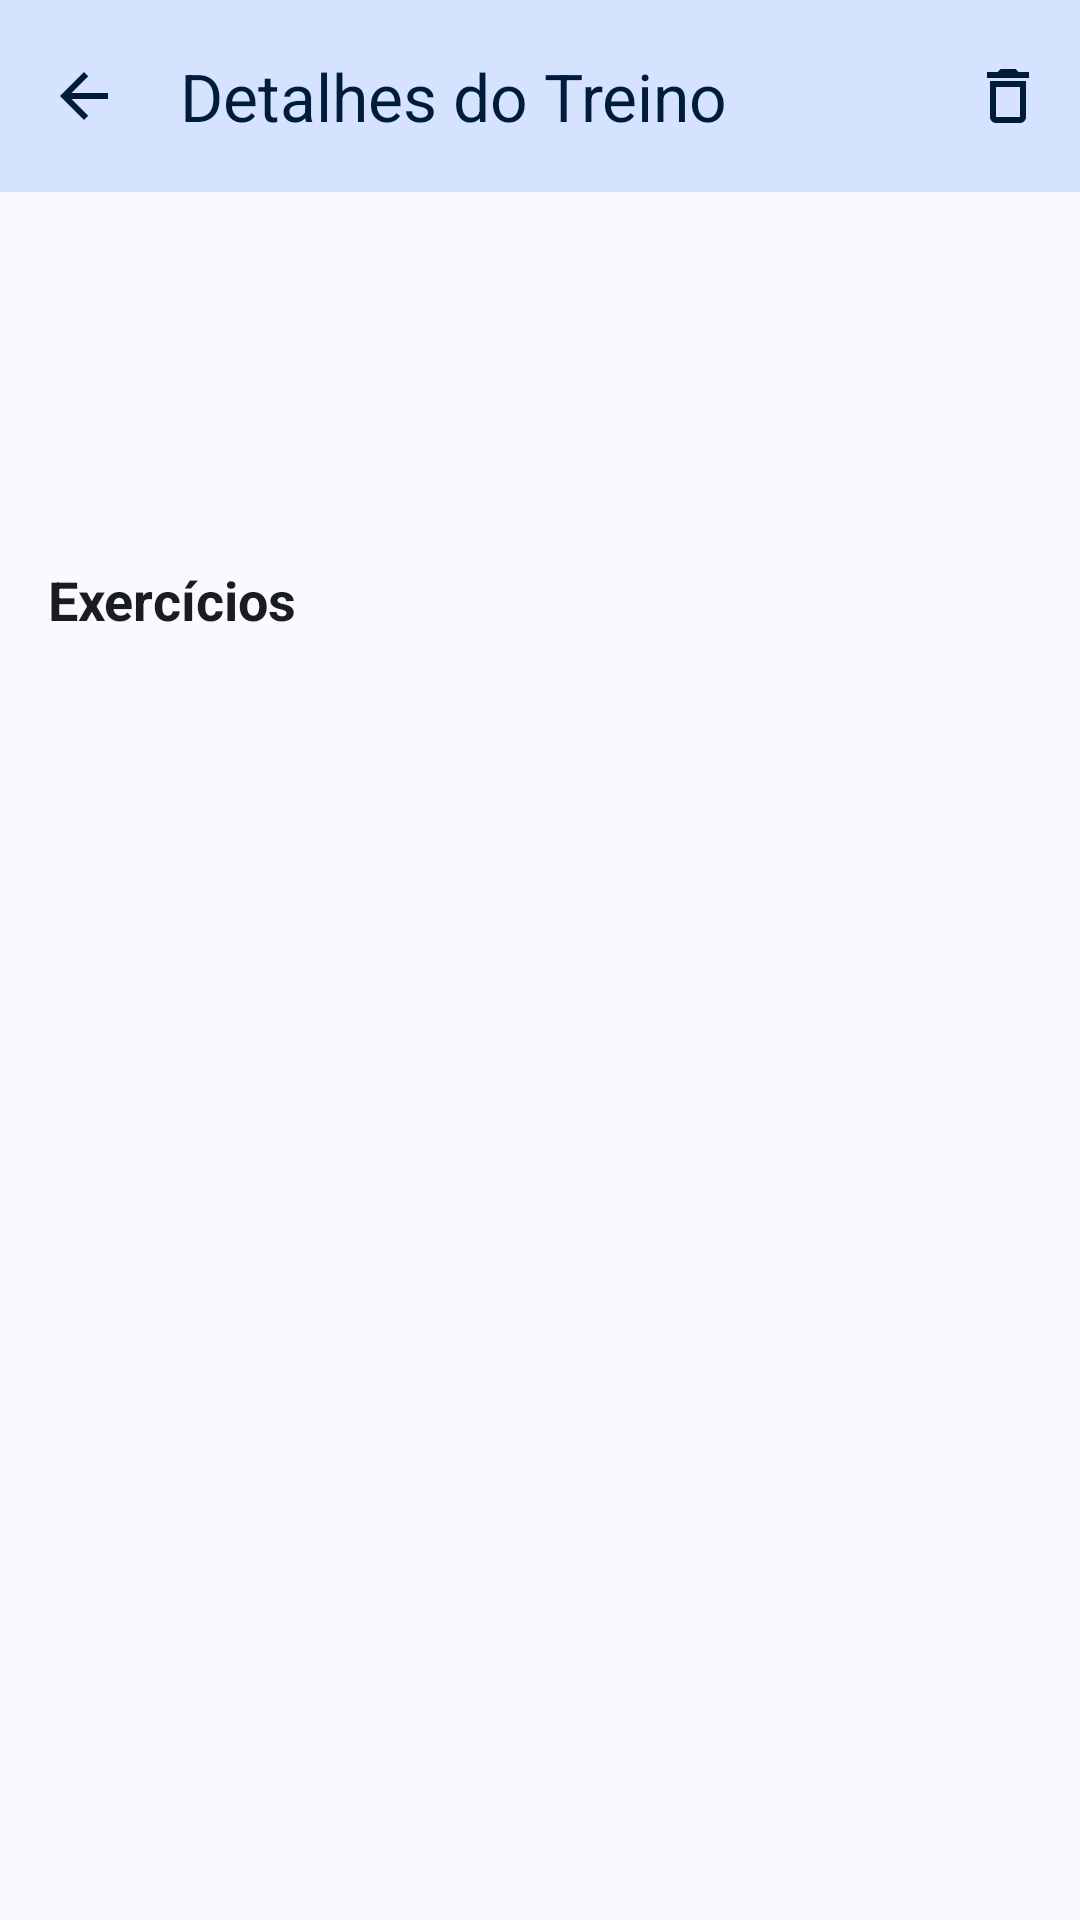

Android layout source for this screen:
<!-- AndroidManifest.xml: application theme Theme.MyCoach -->
<!-- res/layout/activity_detalhes_treino.xml -->
<?xml version="1.0" encoding="utf-8"?>
<androidx.coordinatorlayout.widget.CoordinatorLayout xmlns:android="http://schemas.android.com/apk/res/android"
    xmlns:app="http://schemas.android.com/apk/res-auto"
    android:layout_width="match_parent"
    android:layout_height="match_parent"
    android:fitsSystemWindows="true">

    <com.google.android.material.appbar.AppBarLayout
        android:id="@+id/appBarLayout"
        android:layout_width="match_parent"
        android:layout_height="wrap_content"
        android:fitsSystemWindows="true"
        app:liftOnScroll="true">

        <com.google.android.material.appbar.MaterialToolbar
            android:id="@+id/toolbar"
            android:layout_width="match_parent"
            android:layout_height="?attr/actionBarSize"
            android:background="@color/primary_container"
            app:navigationIcon="@drawable/ic_back"
            app:menu="@menu/delete_menu"
            app:title="@string/title_detalhes_treino"
            app:titleTextColor="@color/on_primary_container"
            app:layout_scrollFlags="scroll|enterAlways|snap" />
    </com.google.android.material.appbar.AppBarLayout>

    <androidx.core.widget.NestedScrollView
        android:layout_width="match_parent"
        android:layout_height="match_parent"
        android:fillViewport="true"
        app:layout_behavior="@string/appbar_scrolling_view_behavior">

        <androidx.constraintlayout.widget.ConstraintLayout
            android:layout_width="match_parent"
            android:layout_height="wrap_content"
            android:paddingStart="16dp"
            android:paddingEnd="16dp"
            android:paddingTop="16dp">

            <TextView
                android:id="@+id/detalheTreinoNome"
                android:layout_width="0dp"
                android:layout_height="wrap_content"
                android:textSize="20sp"
                android:textStyle="bold"
                android:textColor="@color/on_surface"
                app:layout_constraintTop_toTopOf="parent"
                app:layout_constraintStart_toStartOf="parent"
                app:layout_constraintEnd_toEndOf="parent" />

            <TextView
                android:id="@+id/detalheTreinoDiaSemana"
                android:layout_width="0dp"
                android:layout_height="wrap_content"
                android:textSize="14sp"
                android:textColor="@color/on_surface_variant"
                app:layout_constraintTop_toBottomOf="@id/detalheTreinoNome"
                app:layout_constraintStart_toStartOf="parent"
                app:layout_constraintEnd_toEndOf="parent"
                android:layout_marginTop="8dp" />

            <TextView
                android:id="@+id/detalheTreinoObservacao"
                android:layout_width="0dp"
                android:layout_height="wrap_content"
                android:textSize="16sp"
                android:textColor="@color/on_surface"
                app:layout_constraintTop_toBottomOf="@id/detalheTreinoDiaSemana"
                app:layout_constraintStart_toStartOf="parent"
                app:layout_constraintEnd_toEndOf="parent"
                android:layout_marginTop="16dp" />

            <TextView
                android:id="@+id/exerciciosLabel"
                android:layout_width="0dp"
                android:layout_height="wrap_content"
                android:text="@string/label_exercicios"
                android:textSize="18sp"
                android:textStyle="bold"
                android:textColor="@color/on_surface"
                app:layout_constraintTop_toBottomOf="@id/detalheTreinoObservacao"
                app:layout_constraintStart_toStartOf="parent"
                app:layout_constraintEnd_toEndOf="parent"
                android:layout_marginTop="16dp" />

            <androidx.recyclerview.widget.RecyclerView
                android:id="@+id/exerciciosRecyclerView"
                android:layout_width="match_parent"
                android:layout_height="wrap_content"
                android:nestedScrollingEnabled="false"
                app:layout_constraintTop_toBottomOf="@id/exerciciosLabel"
                app:layout_constraintStart_toStartOf="parent"
                app:layout_constraintEnd_toEndOf="parent"
                android:layout_marginTop="8dp"
                android:paddingBottom="16dp" />

        </androidx.constraintlayout.widget.ConstraintLayout>
    </androidx.core.widget.NestedScrollView>

</androidx.coordinatorlayout.widget.CoordinatorLayout>
<!-- resources referenced by this layout -->
<resources>
  <color name="on_primary_container">#001C3B</color>
  <color name="on_surface">#191C20</color>
  <color name="on_surface_variant">#43474E</color>
  <color name="primary_container">#D5E3FF</color>
  <!-- drawable ic_back (drawable) -->
  <vector xmlns:android="http://schemas.android.com/apk/res/android" android:autoMirrored="true" android:height="24dp" android:viewportHeight="24" android:viewportWidth="24" android:width="24dp">
  
      <path android:fillColor="?attr/colorOnPrimaryContainer" android:pathData="M20,11H7.83l5.59,-5.59L12,4l-8,8 8,8 1.41,-1.41L7.83,13H20v-2z"/>
  
  </vector>
  <string name="label_exercicios">Exercícios</string>
  <string name="title_detalhes_treino">Detalhes do Treino</string>
  <style name="Theme.MyCoach" parent="Theme.Material3.Light.NoActionBar">
          <item name="colorPrimary">@color/primary</item>
          <item name="colorOnPrimary">@color/on_primary</item>
          <item name="colorPrimaryContainer">@color/primary_container</item>
          <item name="colorOnPrimaryContainer">@color/on_primary_container</item>
          <item name="colorSecondary">@color/secondary</item>
          <item name="colorOnSecondary">@color/on_secondary</item>
          <item name="android:colorBackground">@color/background</item>
          <item name="colorSurface">@color/surface</item>
          <item name="colorOnBackground">@color/on_background</item>
          <item name="colorOnSurface">@color/on_surface</item>
          <item name="colorOnSurfaceVariant">@color/on_surface_variant</item>
          <item name="colorError">@color/error</item>
          <item name="colorOnError">@color/on_error</item>
          <item name="android:statusBarColor">@color/primary_container</item>
          <item name="android:windowLightStatusBar">true</item>
          <item name="android:navigationBarColor">@color/surface</item>
          <item name="android:windowLightNavigationBar">true</item>
      </style>
  <color name="primary">#3D5F90</color>
  <color name="on_primary">#FFFFFF</color>
  <color name="secondary">#555F71</color>
  <color name="on_secondary">#FFFFFF</color>
  <color name="background">#F9F9FF</color>
  <color name="surface">#F9F9FF</color>
  <color name="on_background">#191C20</color>
  <color name="error">#BA1A1A</color>
  <color name="on_error">#FFFFFF</color>
</resources>
